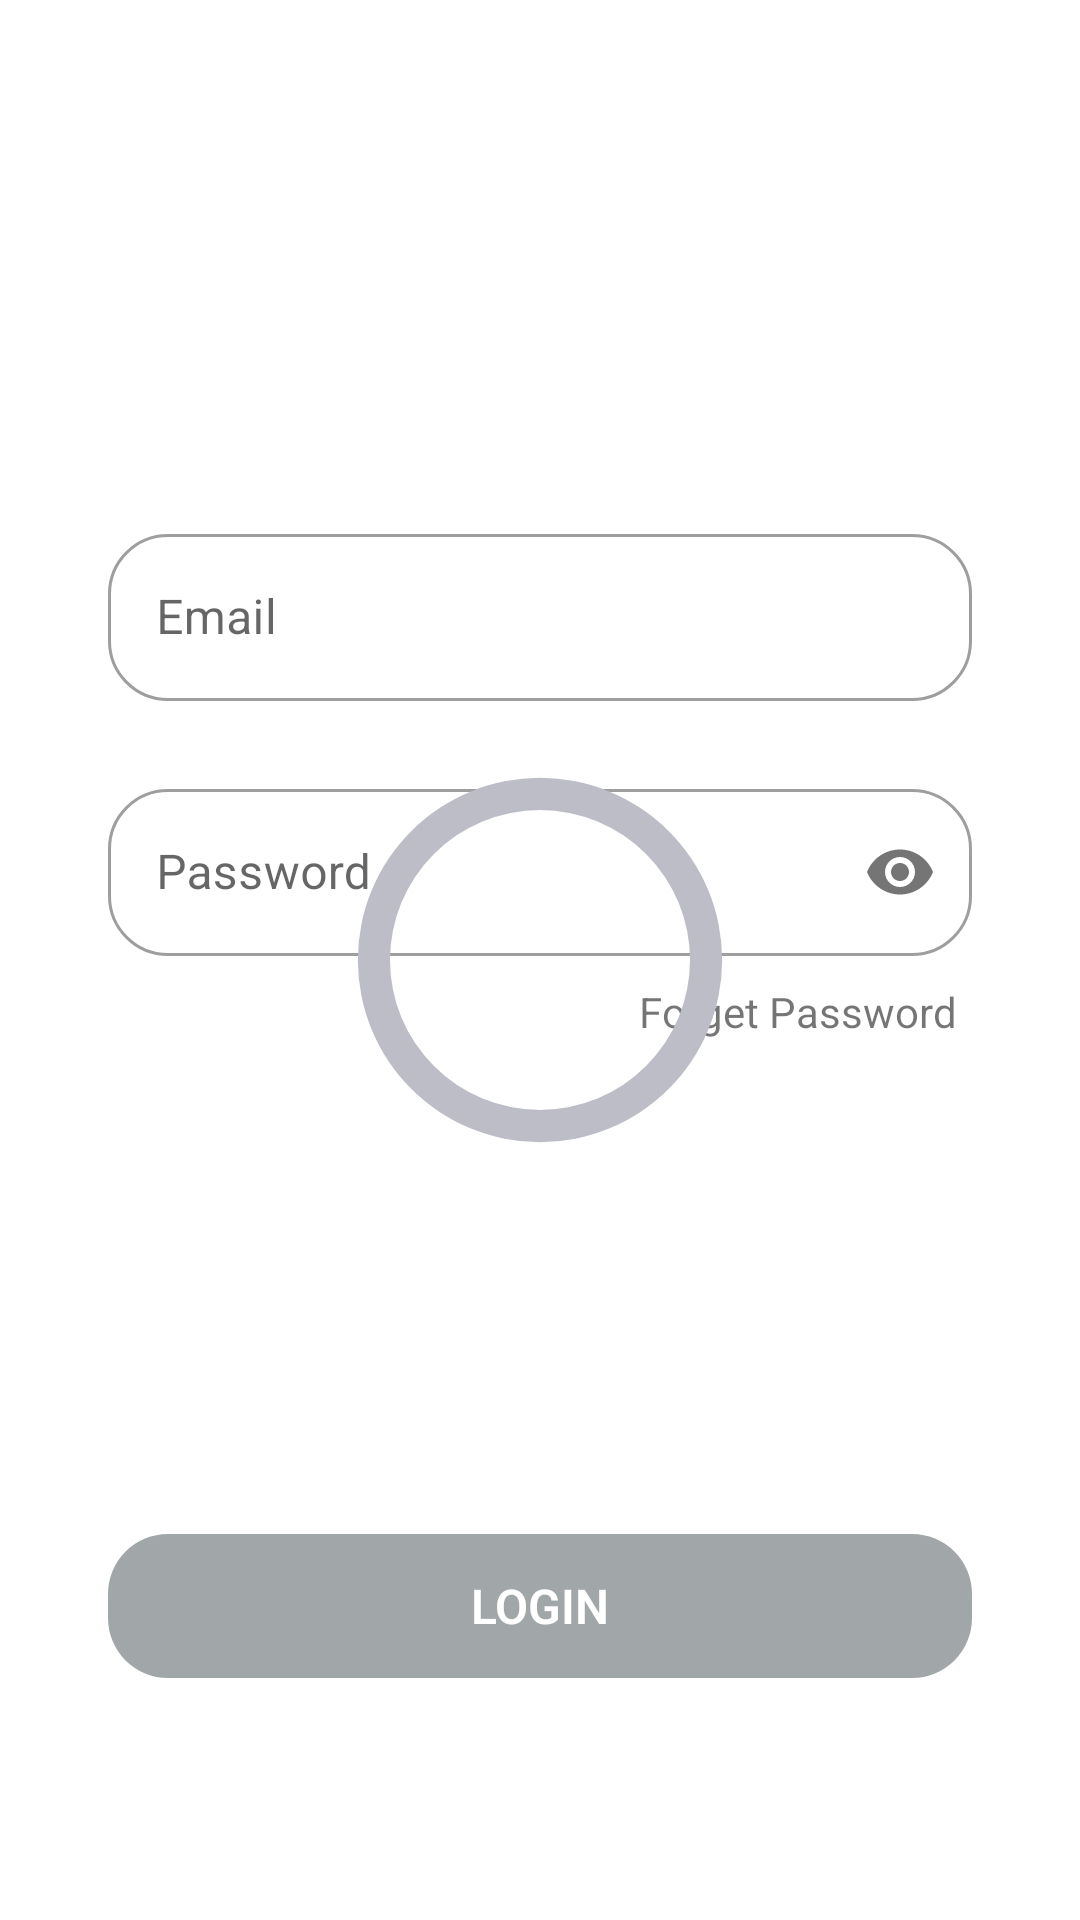

The Android layout XML behind this screen, and the referenced resources:
<!-- AndroidManifest.xml: application theme Theme.MyApplication -->
<!-- res/layout/login_tab_fragment.xml -->
<?xml version="1.0" encoding="utf-8"?>
<androidx.constraintlayout.widget.ConstraintLayout xmlns:android="http://schemas.android.com/apk/res/android"
    android:layout_width="match_parent"
    android:layout_height="match_parent"
    xmlns:app="http://schemas.android.com/apk/res-auto">

    <com.google.android.material.textfield.TextInputLayout
        style="@style/Widget.MaterialComponents.TextInputLayout.OutlinedBox"
        android:id="@+id/emailBorder"
        android:layout_width="0dp"
        android:layout_height="wrap_content"
        android:hint="Email"
        app:layout_constraintWidth_percent=".8"
        app:layout_constraintVertical_bias=".3"
        app:layout_constraintHorizontal_bias=".5"
        app:layout_constraintBottom_toBottomOf="parent"
        app:layout_constraintEnd_toEndOf="parent"
        app:layout_constraintStart_toStartOf="parent"
        app:layout_constraintTop_toTopOf="parent"
        android:paddingBottom="4dp"
        >
        <com.google.android.material.textfield.TextInputEditText
            android:id="@+id/email"
            android:singleLine="true"
            android:layout_width="match_parent"
            android:layout_height="wrap_content"
            android:textSize="16sp" />
    </com.google.android.material.textfield.TextInputLayout>

    <com.google.android.material.textfield.TextInputLayout
        style="@style/Widget.MaterialComponents.TextInputLayout.OutlinedBox"
        android:id="@+id/passBorder"
        android:layout_width="0dp"
        android:layout_height="wrap_content"
        android:hint="Password"
        app:layout_constraintVertical_bias="0"
        android:layout_marginTop="20dp"
        app:layout_constraintBottom_toBottomOf="parent"
        app:layout_constraintEnd_toEndOf="parent"
        app:layout_constraintHorizontal_bias=".5"
        app:layout_constraintStart_toStartOf="parent"
        app:layout_constraintTop_toBottomOf="@+id/emailBorder"
        app:layout_constraintWidth_percent=".8"
        app:passwordToggleEnabled="true"
        android:paddingBottom="4dp"
       >
        <com.google.android.material.textfield.TextInputEditText
            android:id="@+id/pass"
            android:singleLine="true"
            android:layout_width="match_parent"
            android:layout_height="wrap_content"
            android:inputType="textPassword"
            android:textSize="16sp" />
    </com.google.android.material.textfield.TextInputLayout>

    <ProgressBar
        android:id="@+id/progressBar"
        style="@style/ProgressBar"
        android:layout_width="150dp"
        android:layout_height="150dp"
        android:elevation="35dp"
        android:progress="70"
        android:visibility="visible"
        app:layout_constraintBottom_toBottomOf="parent"
        app:layout_constraintEnd_toEndOf="parent"
        app:layout_constraintStart_toStartOf="parent"
        app:layout_constraintTop_toTopOf="parent" />
    <Button
        android:id="@+id/button"
        android:layout_width="0dp"
        android:layout_height="wrap_content"
        android:fontFamily="sans-serif-light"
        android:text="Login"
        android:textSize="16sp"
        android:textStyle="bold"
        android:textColor="@color/white"
        android:background="@drawable/button_bg"
        app:backgroundTint="@color/color6"
        app:layout_constraintVertical_bias=".7"
        app:layout_constraintBottom_toBottomOf="parent"
        app:layout_constraintEnd_toEndOf="parent"
        app:layout_constraintStart_toStartOf="parent"
        app:layout_constraintTop_toBottomOf="@+id/passBorder"
        app:layout_constraintWidth_percent=".8" />

    <TextView
        android:id="@+id/forget_pass"
        android:layout_width="wrap_content"
        android:layout_height="wrap_content"
        android:text="Forget Password"
        app:layout_constraintVertical_bias="0"
        app:layout_constraintHorizontal_bias="1"
        android:layout_marginTop="5dp"
        android:textSize="14sp"
        android:layout_marginRight="5dp"
        app:layout_constraintBottom_toBottomOf="parent"
        app:layout_constraintEnd_toEndOf="@+id/passBorder"
        app:layout_constraintStart_toStartOf="parent"
        app:layout_constraintTop_toBottomOf="@+id/passBorder" />

</androidx.constraintlayout.widget.ConstraintLayout>
<!-- resources referenced by this layout -->
<resources>
  <color name="color6">#A1A7A9</color>
  <color name="white">#FFFFFFFF</color>
  <!-- drawable button_bg (drawable-v24) -->
  <?xml version="1.0" encoding="utf-8"?>
  <shape xmlns:android="http://schemas.android.com/apk/res/android"
      xmlns:app="http://schemas.android.com/apk/res-auto">
      <corners android:radius="20dp"/>
  </shape>
  <style name="ProgressBar">
          <item name="android:indeterminateOnly">true</item>
          <item name="android:progressDrawable">@drawable/round_progress</item>
          <item name="android:indeterminateDrawable">@drawable/round_progress</item>
      </style>
  <style name="Theme.MyApplication" parent="Theme.MaterialComponents.DayNight.NoActionBar">
          
          <item name="colorPrimary">@color/purple_500</item>
          <item name="colorPrimaryVariant">@color/purple_700</item>
          <item name="colorOnPrimary">@color/white</item>
          
          <item name="colorSecondary">@color/teal_200</item>
          <item name="colorSecondaryVariant">@color/teal_700</item>
          <item name="colorOnSecondary">@color/black</item>
          
          <item name="android:statusBarColor">@color/color6</item>
  
  
          
          <item name="boxBackgroundMode">outline</item>
          <item name="android:textColorHint">@color/color7</item>
          <item name="hintTextColor">@color/color2</item>
          <item name="boxStrokeColor">@color/color2</item>
          <item name="boxStrokeWidth">1dp</item>
          <item name="boxCornerRadiusBottomEnd">20dp</item>
          <item name="boxCornerRadiusBottomStart">20dp</item>
          <item name="boxCornerRadiusTopEnd">20dp</item>
          <item name="boxCornerRadiusTopStart">20dp</item>
  
  
          
      </style>
  <!-- drawable round_progress (drawable) -->
  <?xml version="1.0" encoding="utf-8"?>
  <layer-list xmlns:android="http://schemas.android.com/apk/res/android">
  
      <item>
          <shape android:shape="ring"
              android:thicknessRatio="14"
              android:useLevel="false">
              <size android:width="300dp"
                  android:height="300dp"/>
              <solid android:color="@color/color1"/>
          </shape>
      </item>
  
      <item>
          <rotate android:fromDegrees="270"
              android:toDegrees="270">
          <shape android:shape="ring"
              android:thicknessRatio="12"
              android:useLevel="true">
              <size android:height="300dp"
                  android:width="300dp"/>
              <gradient android:type="sweep"
                  android:startColor="@color/color6"
                  android:centerColor="@color/color7"
                  android:endColor="@color/color2"/>
          </shape>
          </rotate>
      </item>
  
  
  
  </layer-list>
  <color name="purple_500">#505050</color>
  <color name="purple_700">#505050</color>
  <color name="teal_200">#FF03DAC5</color>
  <color name="teal_700">#FF018786</color>
  <color name="black">#FF000000</color>
  <color name="color7">#6F7375</color>
  <color name="color2">#505050</color>
  <color name="color1">#BDBDC7</color>
</resources>
